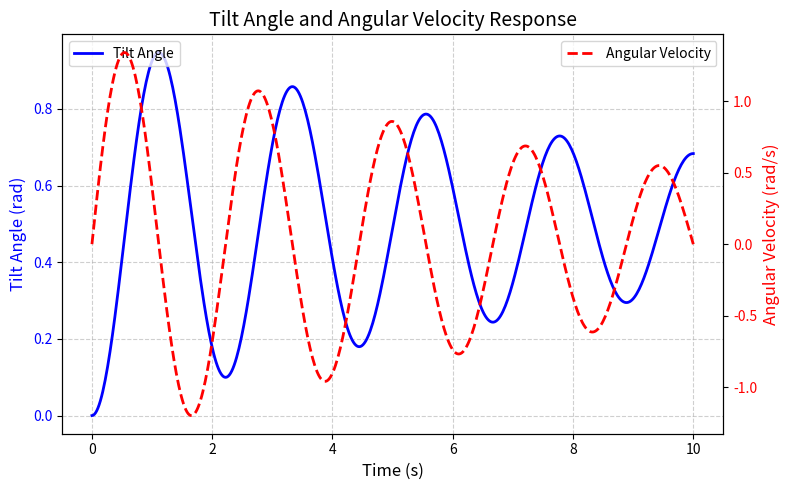

The matplotlib source for this figure:
# Python code to model the tilt dynamics of a vehicle using a simple ODE approach
import numpy as np
import matplotlib.pyplot as plt

I = 250       # moment of inertia
m = 1000      # mass
h = 0.5       # height of COM
c = 50        # damping
k = 2000      # stiffness


v = 10        # m/s
R = 50        # meters


# Defining ODE Function
def tilt_dynamics(t, x):
    theta, omega = x
    
    a_lat = v**2 / R
    torque = m * h * a_lat
    
    dtheta_dt = omega
    domega_dt = (torque - c*omega - k*theta) / I
    
    return [dtheta_dt, domega_dt]

# Solving the ODE
from scipy.integrate import solve_ivp

t_span = (0, 10)
t_eval = np.linspace(0, 10, 500)

x0 = [0, 0]

sol = solve_ivp(tilt_dynamics, t_span, x0, t_eval=t_eval)



# Plotting the results

# Create figure and first axis
fig, ax1 = plt.subplots(figsize=(8, 5))

# Plot tilt angle
ax1.plot(sol.t, sol.y[0], color='blue', linewidth=2, label='Tilt Angle')
ax1.set_xlabel("Time (s)", fontsize=12)
ax1.set_ylabel("Tilt Angle (rad)", color='blue', fontsize=12)
ax1.tick_params(axis='y', labelcolor='blue')

# Add grid
ax1.grid(True, linestyle='--', alpha=0.6)

# Create second axis for angular velocity
ax2 = ax1.twinx()

# Plot angular velocity
ax2.plot(sol.t, sol.y[1], color='red', linewidth=2, linestyle='--', label='Angular Velocity')
ax2.set_ylabel("Angular Velocity (rad/s)", color='red', fontsize=12)
ax2.tick_params(axis='y', labelcolor='red')

# Title
plt.title("Tilt Angle and Angular Velocity Response", fontsize=14)

# Add legends
ax1.legend(loc="upper left")
ax2.legend(loc="upper right")

# Tight layout for clean spacing
plt.tight_layout()

# Show plot
plt.show()
